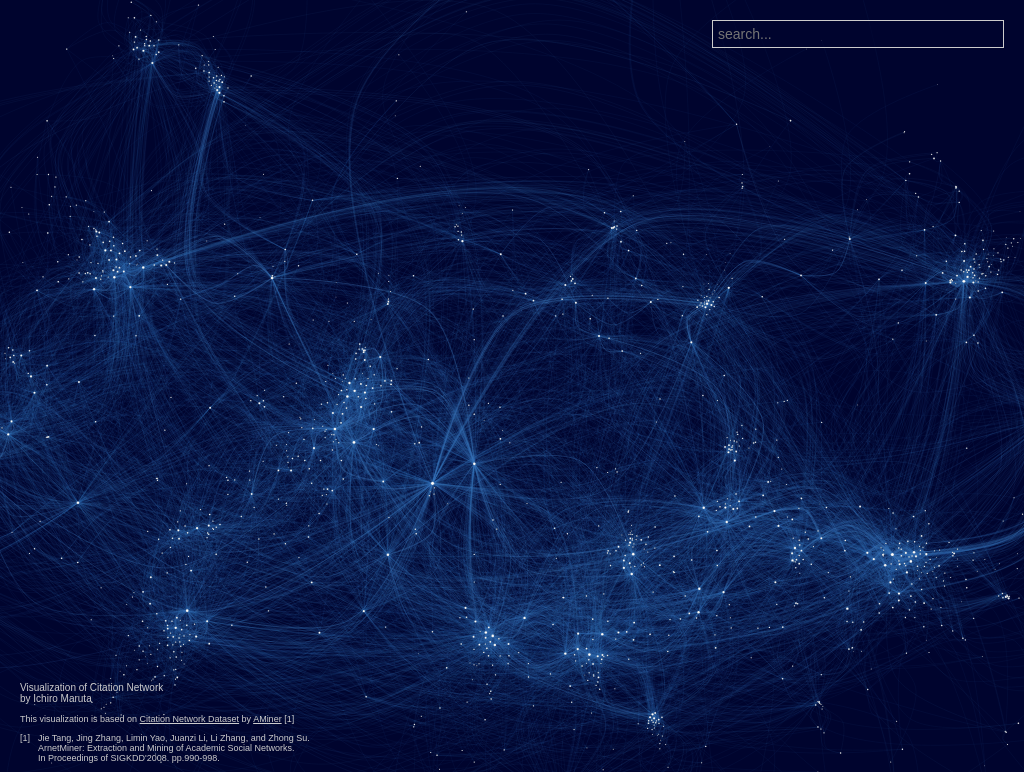
D3 v4 page, settled after 480 driven frames (8 s of simulated time); the page loaded 1 data file(s).


        var width = 960,
            height = 500,
            asratio = height / width,
            xdomain = [-9000, 9000],
            ydomainsize = (xdomain[1] - xdomain[0]) * asratio,
            ydomaincenter = -1500;
        ydomain = [ydomaincenter - ydomainsize / 2, ydomaincenter + ydomainsize / 2];

        function selectorSanitize(val) {
            return "sel" + val.replace(/[ !"#$%&'()*+,.\/:;<=>?@\[\\\]^`{|}~]/g, '');
        }

        var xValue = function(d) {
                return d.x;
            },
            xScale = d3.scaleLinear().domain(xdomain).range([0, width]),
            xMap = function(d) {
                return xScale(xValue(d));
            }

        var yValue = function(d) {
                return d.y;
            },
            yScale = d3.scaleLinear().domain(ydomain).range([height, 0]),
            yMap = function(d) {
                return yScale(yValue(d));
            }

        var svg_base = d3.select("body").append("svg")
            .attr("preserveAspectRatio", "xMidYMid slice")
            .attr("viewBox", "0 0 " + width + " " + height)
            .append("g");
        svg_base.append("rect")
            .attr("class", "overlay")
            .attr("width", "100%")
            .attr("height", "100%");

        var svg = svg_base
            .call(d3.zoom().scaleExtent([0.6, 30]).on("zoom", zoom))
            .append("g");

        function zoom() {　
            svg.attr("transform", d3.event.transform);
            if (tooltip_target != null) {
                placeTooltip(tooltip_target);
            }
        }

        var tooltip = d3.select("body").append("div")
            .attr("class", "tooltip")
            .style("opacity", 0);

        var tooltip_target = null;

        function showTooltip(tgt) {
            tooltip_target = tgt;
            var d = tgt.data()[0];
            tooltip.transition()
                .duration(10)
                .style("opacity", .9);
            tooltip.html("<span class='cname'>" + d.label + "</span><br><span class='citation'>cited by <span class='cnum'>" + d.size + "</span></span>")
            placeTooltip(tgt);
        }

        function placeTooltip(tgt) {
            var ctm = tgt.node().getCTM();
            var coords = getScreenCoords(tgt.attr("cx"), tgt.attr("cy"), ctm);
            tooltip.style("left", (coords.x + 5) + "px")
                .style("top", (coords.y - 18) + "px");

        }

        function hideTooltip() {
            tooltip.transition()
                .duration(500)
                .style("opacity", 0);
        }

        function getScreenCoords(x, y, ctm) {
            var xn = ctm.e + x * ctm.a + y * ctm.c;
            var yn = ctm.f + x * ctm.b + y * ctm.d;
            return {
                x: xn,
                y: yn
            };
        }

        d3.json("data.full.json", function(error, data) {
            var edges = [];
            var nodes = {};
            var searchNodeList = document.getElementById('nodelist');
            data.nodes.forEach(function(d) {
                nodes[d.id] = {
                    x: d.x,
                    y: d.y,
                    label: d.id,
                    category: d.attributes.category,
                    id: d.id,
                    size: d.attributes.cited
                };
                var option = document.createElement('option');
                option.value = d.id;
                searchNodeList.appendChild(option);
            });
            data.edges.forEach(function(d) {
                var edge = {
                    points: [{
                        x: nodes[d.source].x,
                        y: nodes[d.source].y
                    }, {
                        x: (nodes[d.source].x + nodes[d.target].x) / 2 + (nodes[d.source].y - nodes[d.target].y) * 0.3,
                        y: (nodes[d.source].y + nodes[d.target].y) / 2 - (nodes[d.source].x - nodes[d.target].x) * 0.3,
                    }, {
                        x: nodes[d.target].x,
                        y: nodes[d.target].y
                    }],
                    weight: d.size,
                    source: d.source,
                    target: d.target
                };
                edges.push(edge);
            });
            var wScale = d3.scaleLinear().domain([50, 30000]).range([0.1, 10]);
            var lineFunction = d3.line().x(function(d) {
                return xScale(d.x);
            }).y(function(d) {
                return yScale(d.y);
            }).curve(d3.curveCatmullRom);

            svg.selectAll(".edge")
                .data(edges)
                .enter().append("path")
                .attr("class", function(d) {
                    return "edge " + "edge-" + selectorSanitize(d.source) + " edge-" + selectorSanitize(d.target);
                })
                .attr("stroke-width", function(d) {
                    return wScale(d.weight)
                })
                .attr("d", function(d) {
                    return lineFunction(d.points);
                });

            svg.selectAll(".node")
                .data(d3.values(nodes))
                .enter().append("circle")
                .attr('class', function(d) {
                    return 'node ' + selectorSanitize(d.label) + " " + (d.category === undefined ? '' : selectorSanitize(d.category));
                })
                .attr("cx", xMap)
                .attr("cy", yMap)
                .attr("r", function(d) {
                    return 0.1 * Math.pow(d.size, 0.2)
                })
                .on("mouseover", function(d) {
                    d3.select(this).classed('active', true);
                    d3.selectAll('.edge-' + selectorSanitize(d.id)).classed('active', true);
                    showTooltip(d3.select(this));
                })
                .on("mouseout", function(d) {
                    d3.select(this).classed('active', false);
                    d3.selectAll('.edge-' + selectorSanitize(d.id)).classed('active', false);
                    tooltip.transition()
                        .duration(500)
                        .style("opacity", 0);
                });

        });

        var oldquery = "";

        function updateSearch(e) {
            var query = selectorSanitize(e.value);
            if (query != "") {
                var searched = d3.select("." + query);
                if (!searched.empty()) {
                    searched.classed('searched', true);
                    var d = searched.data()[0];
                    d3.selectAll('.edge-' + selectorSanitize(d.id)).classed('searched', true);
                    showTooltip(searched);
                } else {
                    hideTooltip();
                }
                if (query != oldquery) {
                    if (oldquery != "") {
                        d3.select("." + oldquery).classed('searched', false);
                        d3.selectAll('.edge-' + oldquery).classed('searched', false);
                    }
                    oldquery = query;
                }
            }
        }
    

### data: data.full.json
{
 "edges": [
  {
   "size": 67,
   "attributes": {},
   "id": "5996",
   "target": "IEEE Trans. Parallel Distrib. Syst.",
   "source": "GRID"
  },
  {
   "size": 82,
   "attributes": {},
   "id": "12552",
   "target": "ADMA",
   "source": "Expert Syst. Appl."
  },
  {
   "size": 441,
   "attributes": {},
   "id": "6860",
   "target": "SIGCPR",
   "source": "MIS Quarterly"
  },
  {
   "size": 99,
   "attributes": {},
   "id": "13901",
   "target": "ECCV",
   "source": "EURASIP J. Adv. Sig. Proc."
  },
  {
   "size": 62,
   "attributes": {},
   "id": "1424",
   "target": "J. Visualization",
   "source": "IEEE Trans. Vis. Comput. Graph."
  },
  {
   "size": 594,
   "attributes": {},
   "id": "2791",
   "target": "CoRR",
   "source": "ICML"
  },
  {
   "size": 60,
   "attributes": {},
   "id": "5398",
   "target": "IEEE Transactions on Neural Networks",
   "source": "Multimedia Tools Appl."
  },
  {
   "size": 67,
   "attributes": {},
   "id": "7074",
   "target": "Pattern Recognition Letters",
   "source": "IWANN"
  },
  "... 14,660 more items"
 ],
 "nodes": [
  {
   "attributes": {
    "cited": "1035"
   },
   "id": "IJBIS",
   "y": -572.5,
   "x": 2402.0,
   "label": "IJBIS"
  },
  {
   "attributes": {
    "cited": "246"
   },
   "id": "T. Edutainment",
   "y": -1841.0,
   "x": 6990.0,
   "label": "T. Edutainment"
  },
  {
   "attributes": {
    "cited": "1039"
   },
   "id": "APLAS",
   "y": -3000.0,
   "x": -3783.0,
   "label": "APLAS"
  },
  {
   "attributes": {
    "cited": "3244"
   },
   "id": "Real-Time Systems",
   "y": -2181.0,
   "x": -8926.0,
   "label": "Real-Time Systems"
  },
  {
   "attributes": {
    "cited": "617"
   },
   "id": "ICFCA",
   "y": -2123.0,
   "x": -5654.0,
   "label": "ICFCA"
  },
  {
   "attributes": {
    "cited": "2309"
   },
   "id": "BCS HCI",
   "y": -90.28,
   "x": 5454.0,
   "label": "BCS HCI"
  },
  {
   "attributes": {
    "cited": "2109"
   },
   "id": "AVSS",
   "y": -3850.0,
   "x": 5513.0,
   "label": "AVSS"
  },
  {
   "attributes": {
    "cited": "1553"
   },
   "id": "Journal of Systems Architecture",
   "y": -2680.0,
   "x": -7644.0,
   "label": "Journal of Systems Architecture"
  },
  "... 1,582 more items"
 ]
}